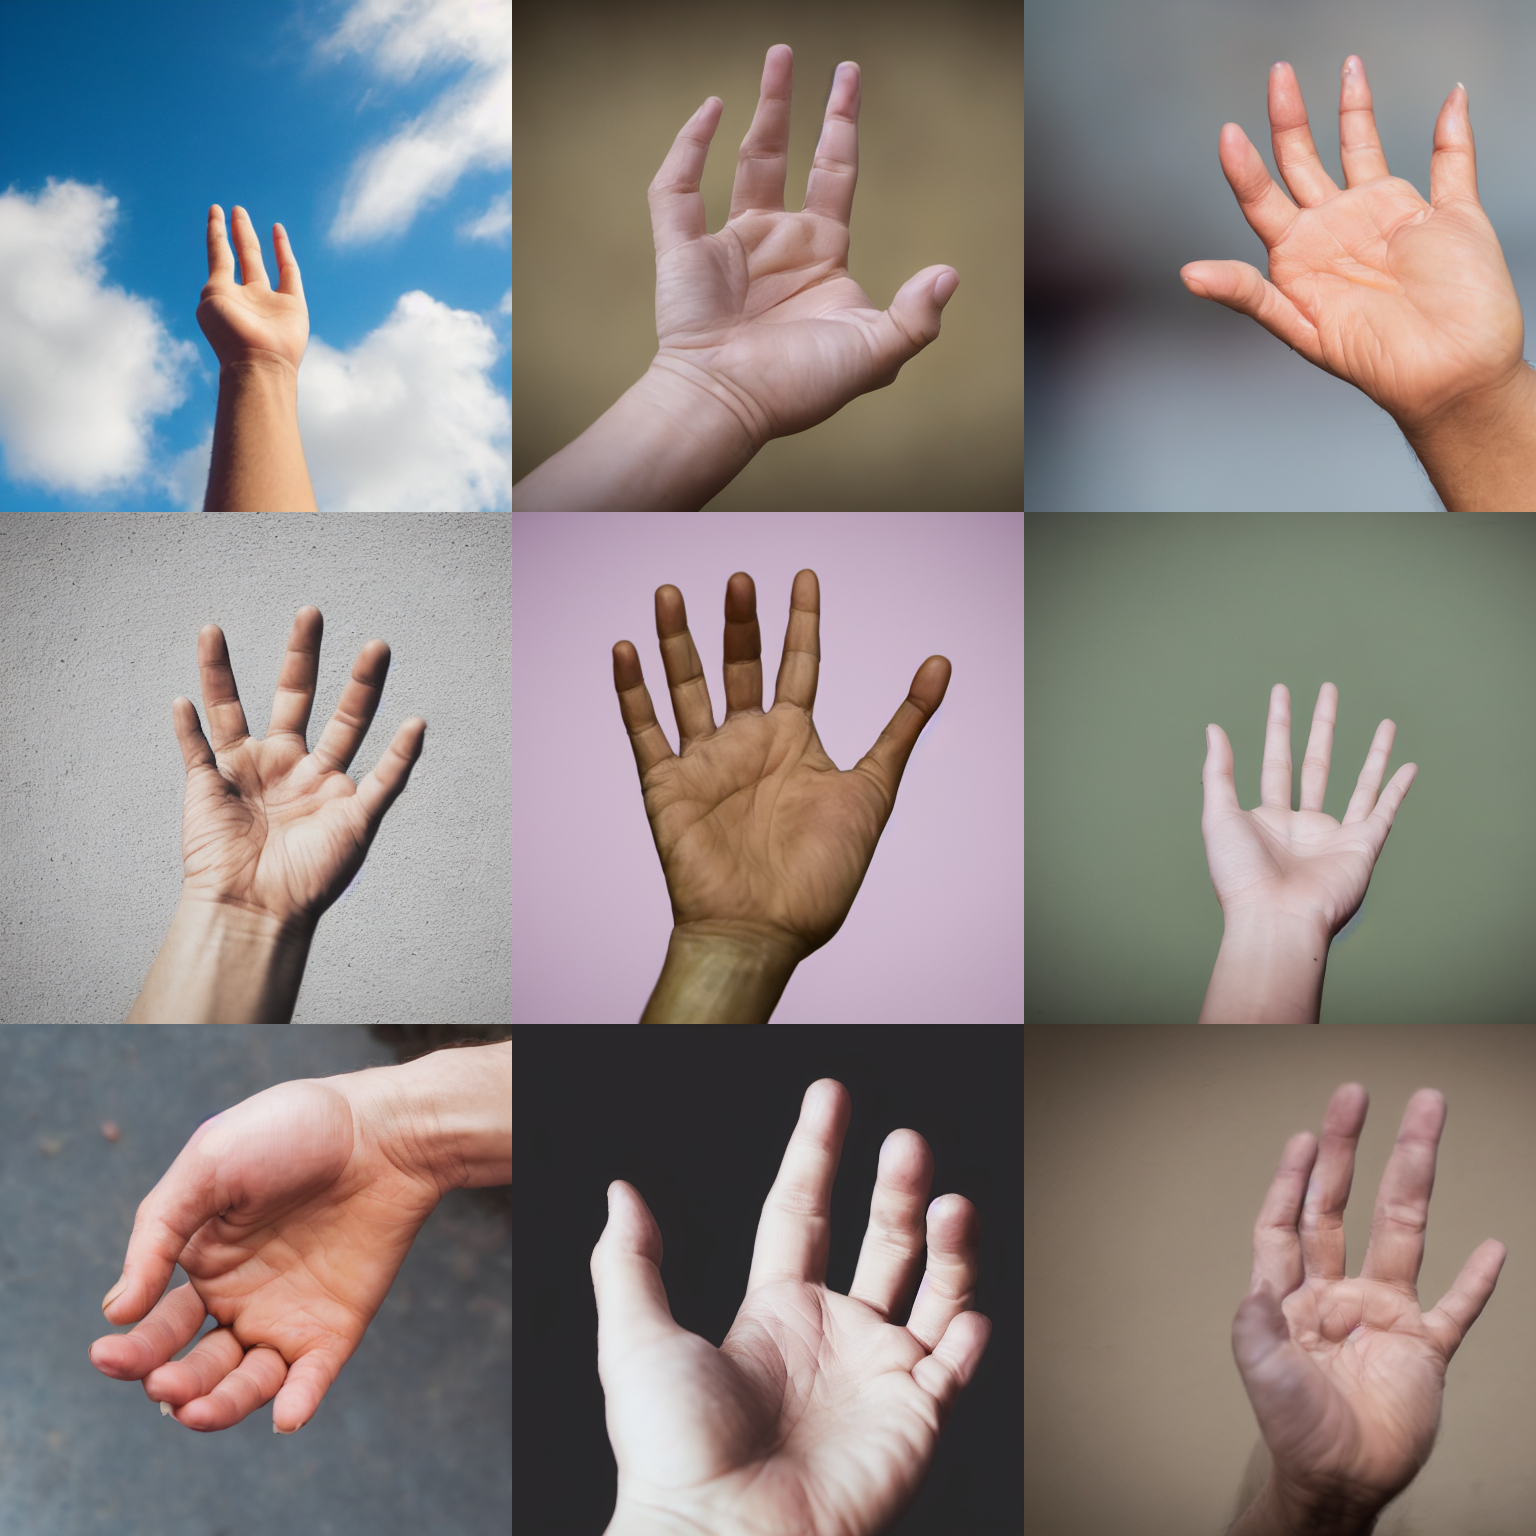
Generation parameters embedded in this image by AUTOMATIC1111 Stable Diffusion web UI or a fork of it (Forge, ...) (PNG 'parameters' text chunk):
a photo of the palm of a hand <lora:QuickHandsV2_D:0.5>
Steps: 30, Sampler: DPM++ 2M Karras, CFG scale: 7.5, Seed: 1234, Size: 512x512, Model hash: 658a49c08a, Model: Stable-Diffusion-v1-5, Lora hashes: "QuickHandsV2_D: a990d077df09", Version: v1.6.0-2-g4afaaf8a